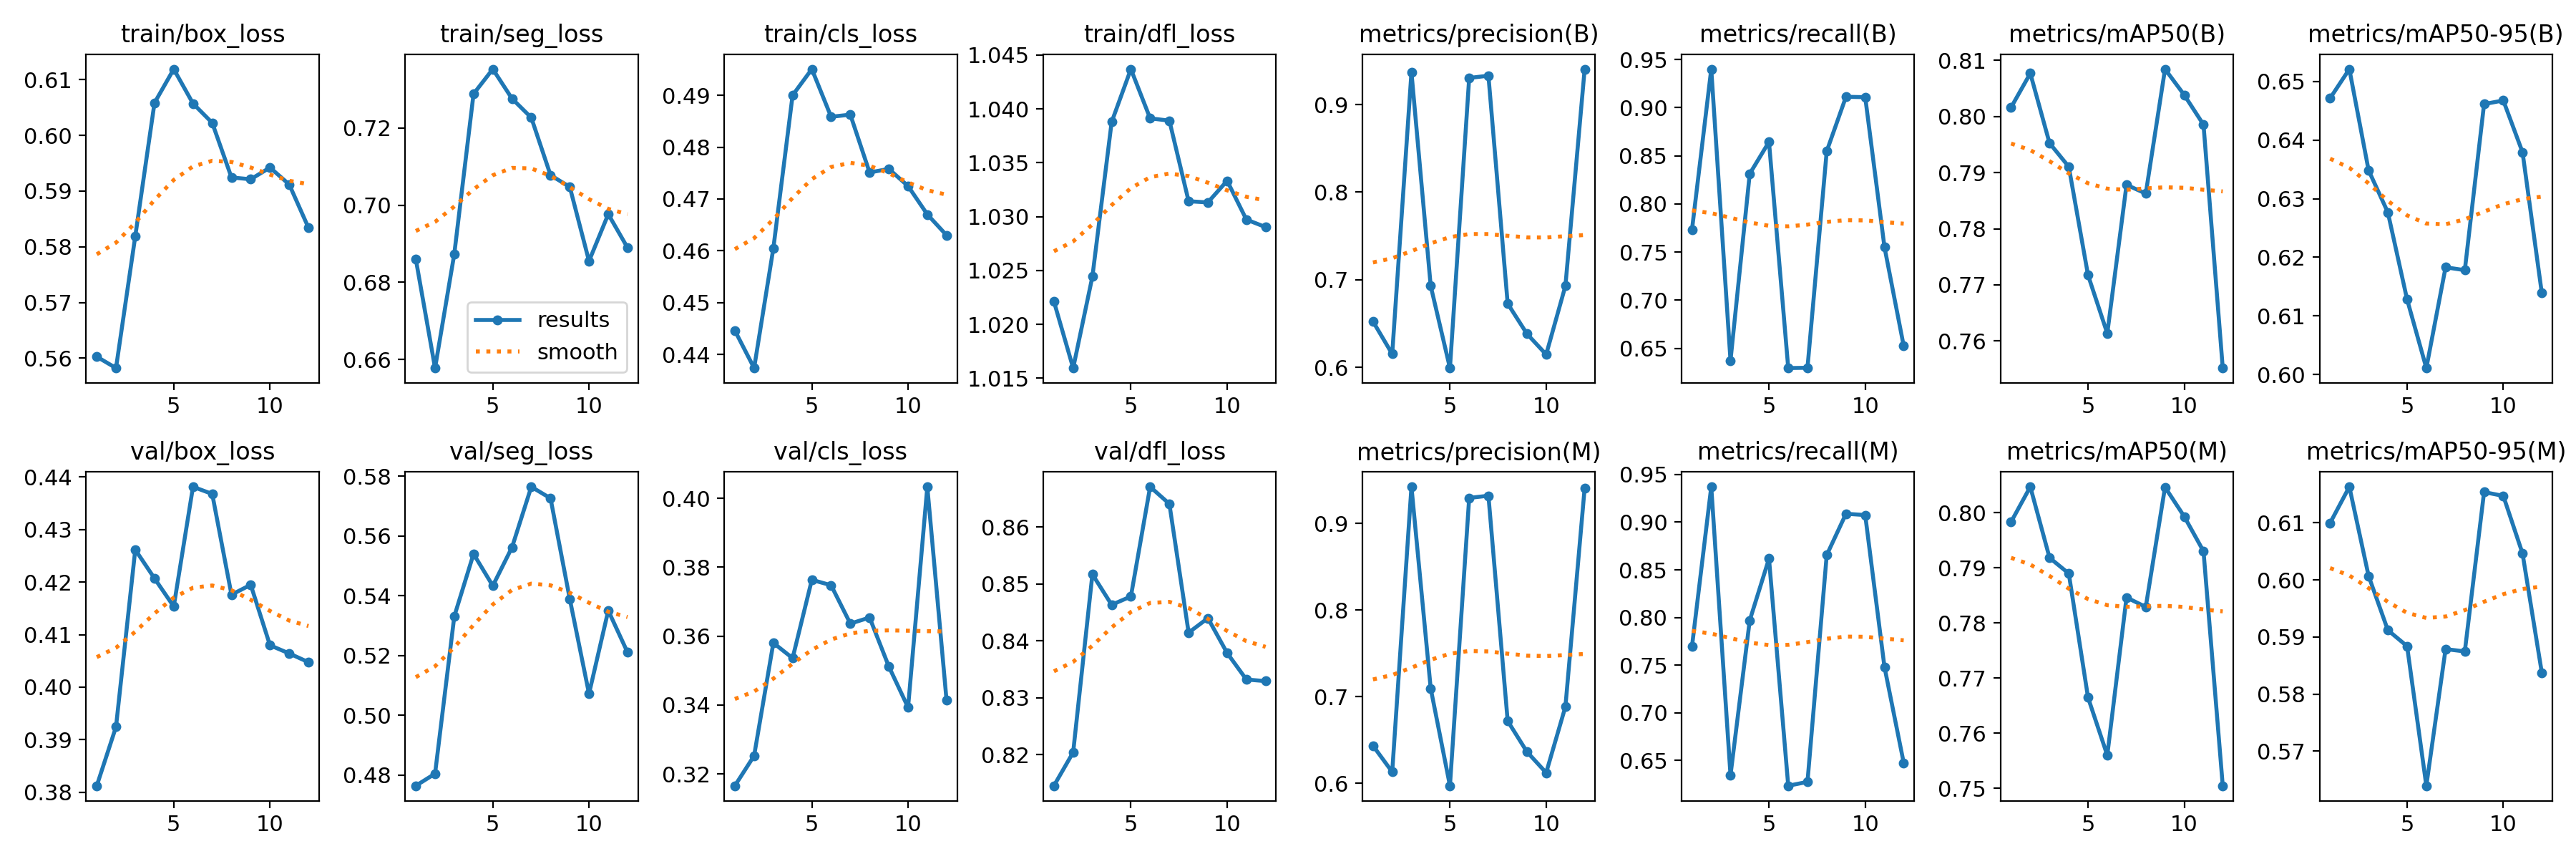

The data file committed next to this chart (first rows):
epoch, time, train/box_loss, train/seg_loss, train/cls_loss, train/dfl_loss, metrics/precision(B), metrics/recall(B), metrics/mAP50(B), metrics/mAP50-95(B), metrics/precision(M), metrics/recall(M), metrics/mAP50(M), metrics/mAP50-95(M), val/box_loss, val/seg_loss, val/cls_loss, val/dfl_loss, lr/pg0, lr/pg1, lr/pg2
1, 494.9, 0.5603, 0.686, 0.4446, 1.022, 0.6524, 0.7734, 0.8016, 0.6472, 0.6434, 0.7698, 0.7984, 0.61, 0.3812, 0.4764, 0.3166, 0.8145, 0.003329, 0.003329, 0.003329
2, 940.1, 0.5582, 0.6578, 0.4374, 1.016, 0.6153, 0.94, 0.8077, 0.6521, 0.6131, 0.9371, 0.8047, 0.6163, 0.3925, 0.4804, 0.3253, 0.8204, 0.006641, 0.006641, 0.006641
3, 1383, 0.5819, 0.6874, 0.4605, 1.024, 0.9368, 0.6373, 0.7952, 0.6349, 0.9424, 0.6345, 0.7919, 0.6007, 0.4262, 0.5331, 0.358, 0.8517, 0.00993, 0.00993, 0.00993
4, 1820, 0.6058, 0.7288, 0.49, 1.039, 0.693, 0.8313, 0.791, 0.6277, 0.7095, 0.797, 0.789, 0.5912, 0.4207, 0.554, 0.3536, 0.8463, 0.009901, 0.009901, 0.009901
5, 2259, 0.6119, 0.7352, 0.4951, 1.044, 0.5992, 0.8644, 0.7717, 0.6128, 0.5971, 0.8617, 0.7665, 0.5884, 0.4153, 0.5433, 0.3763, 0.8478, 0.009868, 0.009868, 0.009868
6, 2698, 0.6057, 0.7276, 0.4859, 1.039, 0.9304, 0.6294, 0.7613, 0.6011, 0.9295, 0.6234, 0.756, 0.5639, 0.4381, 0.5562, 0.3748, 0.867, 0.009835, 0.009835, 0.009835
7, 3134, 0.6022, 0.7227, 0.4863, 1.039, 0.9329, 0.6298, 0.7878, 0.6183, 0.9321, 0.6275, 0.7846, 0.5879, 0.4368, 0.5764, 0.3636, 0.864, 0.009802, 0.009802, 0.009802
8, 3570, 0.5924, 0.7078, 0.4751, 1.031, 0.6728, 0.8547, 0.7863, 0.6178, 0.6719, 0.8655, 0.7829, 0.5875, 0.4176, 0.5726, 0.3654, 0.8414, 0.009769, 0.009769, 0.009769
9, 4005, 0.5921, 0.7047, 0.4758, 1.031, 0.6383, 0.9112, 0.8084, 0.6462, 0.6363, 0.9088, 0.8047, 0.6154, 0.4195, 0.5389, 0.3512, 0.844, 0.009736, 0.009736, 0.009736
10, 4446, 0.5942, 0.6855, 0.4725, 1.033, 0.6147, 0.9109, 0.8038, 0.6468, 0.6121, 0.9075, 0.7993, 0.6147, 0.408, 0.5072, 0.3393, 0.8379, 0.009703, 0.009703, 0.009703
11, 4888, 0.5912, 0.6977, 0.467, 1.03, 0.6931, 0.7552, 0.7985, 0.6379, 0.6884, 0.7481, 0.793, 0.6046, 0.4064, 0.535, 0.4033, 0.8332, 0.00967, 0.00967, 0.00967
12, 5328, 0.5834, 0.689, 0.463, 1.029, 0.9405, 0.6524, 0.7552, 0.6139, 0.941, 0.6475, 0.7505, 0.5838, 0.4047, 0.521, 0.3413, 0.8329, 0.009637, 0.009637, 0.009637
